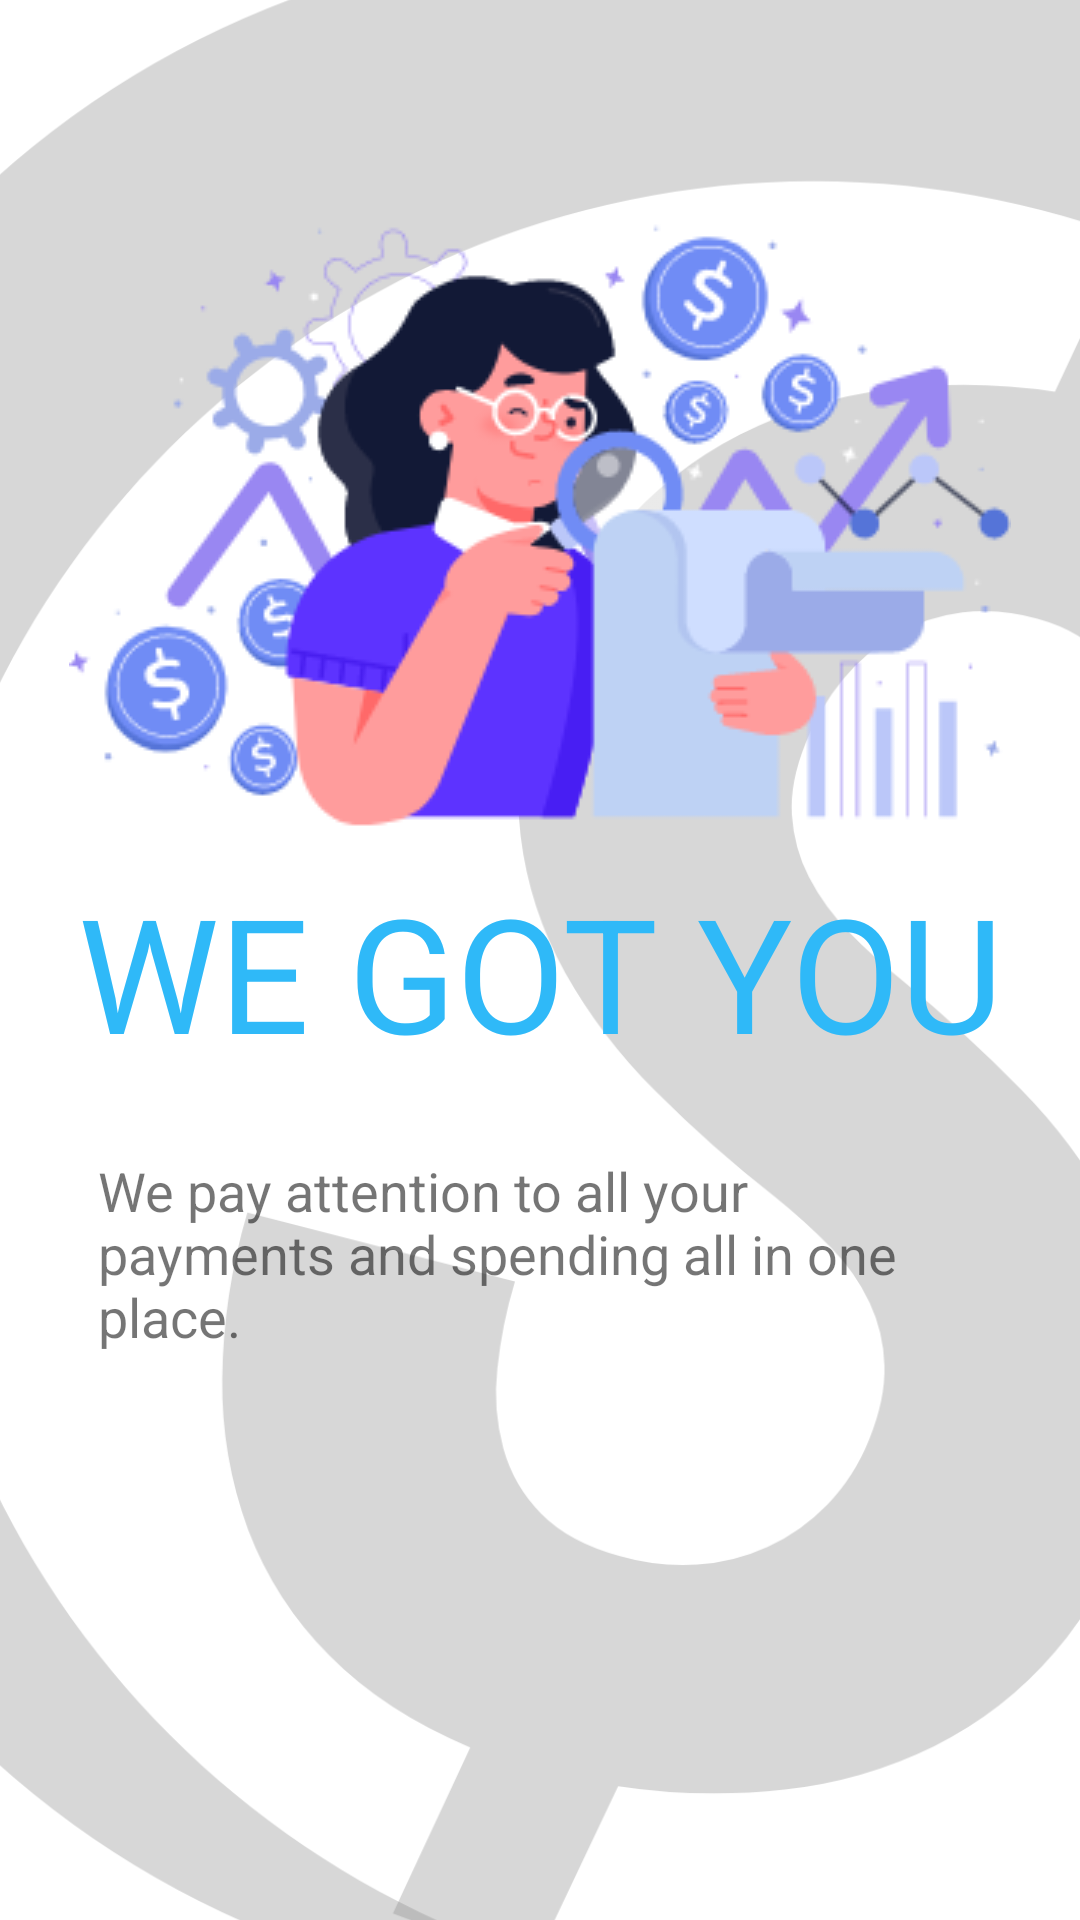

This screen was rendered from an Android layout file. Write that file and the resources it references.
<!-- AndroidManifest.xml: application theme AppTheme -->
<!-- res/layout/activity_welcome2.xml -->
<?xml version="1.0" encoding="utf-8"?>
<androidx.constraintlayout.widget.ConstraintLayout xmlns:android="http://schemas.android.com/apk/res/android"
    xmlns:app="http://schemas.android.com/apk/res-auto"
    xmlns:tools="http://schemas.android.com/tools"
    android:layout_width="match_parent"
    android:layout_height="match_parent"
    android:background="@color/white"
    tools:context=".welcome.Welcome2Activity">

    <ImageView
        android:layout_width="695dp"
        android:layout_height="695dp"
        android:background="@drawable/ic_background_activity"
        app:layout_constraintBottom_toBottomOf="parent"
        app:layout_constraintEnd_toEndOf="parent"
        app:layout_constraintHorizontal_bias="0.327"
        app:layout_constraintStart_toStartOf="parent"
        app:layout_constraintTop_toTopOf="parent"
        app:layout_constraintVertical_bias="0.444" />


    <ImageView
        android:id="@+id/imageView2"
        android:layout_width="wrap_content"
        android:layout_height="wrap_content"
        android:layout_marginTop="74dp"
        app:layout_constraintEnd_toEndOf="parent"
        app:layout_constraintStart_toStartOf="parent"
        app:layout_constraintTop_toTopOf="parent"
        app:srcCompat="@drawable/group_556" />

    <TextView
        android:id="@+id/tv_welcome2_we_got_you"
        android:layout_width="324sp"
        android:layout_height="63dp"
        android:text="@string/welcome2_we_got_you"
        android:textAlignment="center"
        android:textColor="@color/colorPrimary"
        android:textSize="53sp"
        app:layout_constraintBottom_toBottomOf="parent"
        app:layout_constraintEnd_toEndOf="parent"
        app:layout_constraintStart_toStartOf="parent"
        app:layout_constraintTop_toTopOf="parent" />

    <TextView
        android:id="@+id/textView3"
        android:layout_width="295dp"
        android:layout_height="219dp"
        android:layout_marginTop="33dp"
        android:text="@string/welcome2_we_pay_attention"
        android:textSize="18sp"
        app:layout_constraintEnd_toEndOf="parent"
        app:layout_constraintStart_toStartOf="parent"
        app:layout_constraintTop_toBottomOf="@+id/tv_welcome2_we_got_you" />


</androidx.constraintlayout.widget.ConstraintLayout>
<!-- resources referenced by this layout -->
<resources>
  <color name="colorPrimary">#2fb9f8</color>
  <color name="white">#fff</color>
  <!-- drawable group_556: png bitmap (drawable-v24, 31914 bytes) -->
  <!-- drawable ic_background_activity: vector/xml drawable (drawable-anydpi, 2808 chars, omitted) -->
  <string name="welcome2_we_got_you">WE GOT YOU</string>
  <string name="welcome2_we_pay_attention">We pay attention to all your payments and spending all in one place.</string>
  <style name="AppTheme" parent="Theme.AppCompat.Light.NoActionBar">
          
          <item name="colorPrimary">@color/colorPrimary</item>
          <item name="colorPrimaryDark">@color/colorPrimaryDark</item>
          <item name="colorAccent">@color/colorAccent</item>
      </style>
  <color name="colorPrimaryDark">#1d2e36</color>
  <color name="colorAccent">#03DAC5</color>
</resources>
